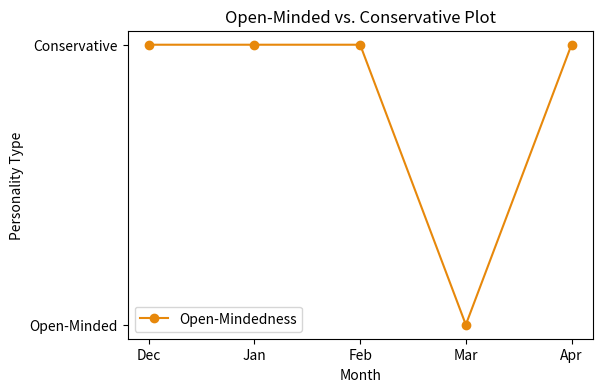

Write Python code to recreate this figure.
import os
import matplotlib.pyplot as plt


save_dir = "plots"  
os.makedirs(save_dir, exist_ok=True)

x_labels = ['Dec', 'Jan', "Feb", "Mar", 'Apr']
x = list(range(len(x_labels)))
y = [1, 1, 1, 0, 1]  # 1 = Introvert, 0 = Extrovert

plt.figure(figsize=(6, 4))

plt.plot(x, y, linestyle='-', color='#E7880B', marker='o', label='Open-Mindedness')

plt.xticks(ticks=x, labels=x_labels) 
plt.yticks(ticks=[0, 1], labels=["Open-Minded", "Conservative"])

plt.xlabel('Month')
plt.ylabel('Personality Type')
plt.title('Open-Minded vs. Conservative Plot')
plt.legend()

file_path = os.path.join(save_dir, "openness_labeled.png")
plt.savefig(file_path, bbox_inches='tight', dpi=300)

